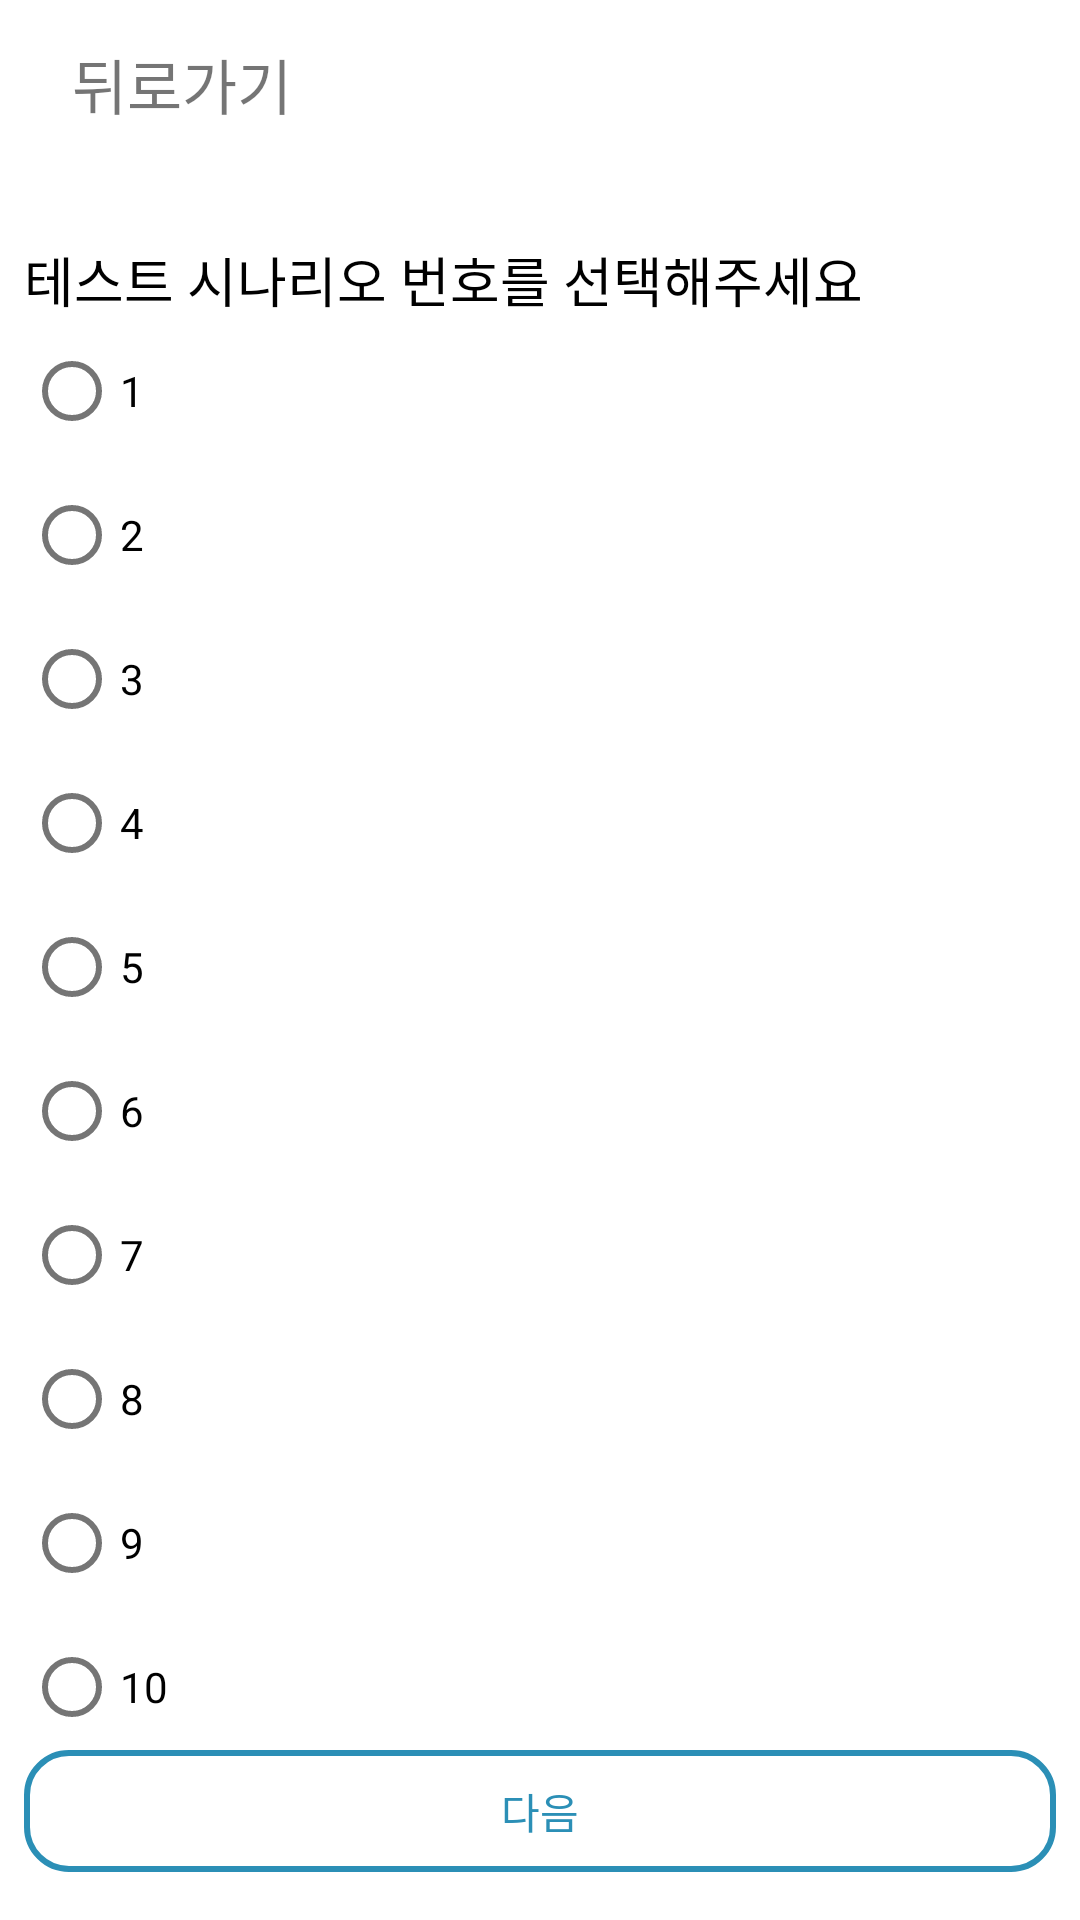

The Android layout XML behind this screen, and the referenced resources:
<!-- AndroidManifest.xml: application theme Theme.EyeTrackingTest -->
<!-- res/layout/activity_select_test_scenario_number.xml -->
<?xml version="1.0" encoding="utf-8"?>
<androidx.constraintlayout.widget.ConstraintLayout xmlns:android="http://schemas.android.com/apk/res/android"
    xmlns:app="http://schemas.android.com/apk/res-auto"
    xmlns:tools="http://schemas.android.com/tools"
    android:layout_width="match_parent"
    android:layout_height="match_parent"
    android:paddingHorizontal="8dp"
    tools:context=".SelectTestScenarioNumber">

    <ScrollView
        android:layout_width="match_parent"
        android:layout_height="match_parent"
        android:fillViewport="true"
        app:layout_constraintBottom_toBottomOf="parent"
        app:layout_constraintEnd_toEndOf="parent"
        app:layout_constraintStart_toStartOf="parent">

        <androidx.constraintlayout.widget.ConstraintLayout
            android:layout_width="match_parent"
            android:layout_height="wrap_content">

            <androidx.appcompat.widget.Toolbar
                android:id="@+id/toolbar"
                android:layout_width="match_parent"
                android:layout_height="?attr/actionBarSize"
                app:layout_constraintEnd_toEndOf="parent"
                app:layout_constraintStart_toStartOf="parent"
                app:layout_constraintTop_toTopOf="parent">

                <ImageView
                    android:id="@+id/img_back"
                    android:layout_width="wrap_content"
                    android:layout_height="wrap_content"
                    android:scaleType="center"
                    android:src="@drawable/ic_baseline_arrow_back_24" />

                <TextView
                    android:id="@+id/txt_back"
                    android:layout_width="wrap_content"
                    android:layout_height="wrap_content"
                    android:layout_marginLeft="5dp"
                    android:text="뒤로가기"
                    android:textSize="20sp" />
            </androidx.appcompat.widget.Toolbar>

            <TextView
                android:id="@+id/textView7"
                android:layout_width="wrap_content"
                android:layout_height="wrap_content"
                android:layout_marginTop="24dp"
                android:text="테스트 시나리오 번호를 선택해주세요"
                android:textColor="@color/black"
                android:textSize="18sp"
                app:layout_constraintEnd_toEndOf="parent"
                app:layout_constraintHorizontal_bias="0.0"
                app:layout_constraintStart_toStartOf="parent"
                app:layout_constraintTop_toBottomOf="@+id/toolbar" />

            <RadioGroup
                android:id="@+id/rdg_test_scenario"
                android:layout_width="match_parent"
                android:layout_height="wrap_content"
                android:scrollbars="vertical"
                app:layout_constraintEnd_toEndOf="parent"
                app:layout_constraintHorizontal_bias="0.498"
                app:layout_constraintStart_toStartOf="parent"
                app:layout_constraintTop_toBottomOf="@+id/textView7">

                <RadioButton
                    android:id="@+id/rdb1"
                    android:layout_width="wrap_content"
                    android:layout_height="wrap_content"
                    android:text="1"
                    tools:layout_editor_absoluteX="43dp"
                    tools:layout_editor_absoluteY="242dp" />

                <RadioButton
                    android:id="@+id/rdb2"
                    android:layout_width="wrap_content"
                    android:layout_height="wrap_content"
                    android:text="2"
                    tools:layout_editor_absoluteX="43dp"
                    tools:layout_editor_absoluteY="242dp" />

                <RadioButton
                    android:id="@+id/rdb3"
                    android:layout_width="wrap_content"
                    android:layout_height="wrap_content"
                    android:text="3"
                    tools:layout_editor_absoluteX="43dp"
                    tools:layout_editor_absoluteY="242dp" />

                <RadioButton
                    android:id="@+id/rdb4"
                    android:layout_width="wrap_content"
                    android:layout_height="wrap_content"
                    android:text="4"
                    tools:layout_editor_absoluteX="43dp"
                    tools:layout_editor_absoluteY="242dp" />

                <RadioButton
                    android:id="@+id/rdb5"
                    android:layout_width="wrap_content"
                    android:layout_height="wrap_content"
                    android:text="5"
                    tools:layout_editor_absoluteX="43dp"
                    tools:layout_editor_absoluteY="242dp" />

                <RadioButton
                    android:id="@+id/rdb6"
                    android:layout_width="wrap_content"
                    android:layout_height="wrap_content"
                    android:text="6"
                    tools:layout_editor_absoluteX="43dp"
                    tools:layout_editor_absoluteY="242dp" />

                <RadioButton
                    android:id="@+id/rdb7"
                    android:layout_width="wrap_content"
                    android:layout_height="wrap_content"
                    android:text="7"
                    tools:layout_editor_absoluteX="43dp"
                    tools:layout_editor_absoluteY="242dp" />

                <RadioButton
                    android:id="@+id/rdb8"
                    android:layout_width="wrap_content"
                    android:layout_height="wrap_content"
                    android:text="8"
                    tools:layout_editor_absoluteX="43dp"
                    tools:layout_editor_absoluteY="242dp" />

                <RadioButton
                    android:id="@+id/rdb9"
                    android:layout_width="wrap_content"
                    android:layout_height="wrap_content"
                    android:text="9"
                    tools:layout_editor_absoluteX="43dp"
                    tools:layout_editor_absoluteY="242dp" />

                <RadioButton
                    android:id="@+id/rdb10"
                    android:layout_width="wrap_content"
                    android:layout_height="wrap_content"
                    android:text="10"
                    tools:layout_editor_absoluteX="43dp"
                    tools:layout_editor_absoluteY="242dp" />

                <RadioButton
                    android:id="@+id/rdb_random"
                    android:layout_width="wrap_content"
                    android:layout_height="wrap_content"
                    android:text="랜덤(100종)"
                    tools:layout_editor_absoluteX="43dp"
                    tools:layout_editor_absoluteY="242dp" />
            </RadioGroup>

            <LinearLayout
                android:id="@+id/linear_next"
                android:layout_width="match_parent"
                android:layout_height="wrap_content"
                android:layout_marginBottom="16dp"
                android:background="@drawable/radius_border"
                android:gravity="center"
                android:padding="10dp"
                app:layout_constraintBottom_toBottomOf="parent"
                app:layout_constraintHorizontal_bias="1.0"
                app:layout_constraintLeft_toLeftOf="parent"
                app:layout_constraintRight_toRightOf="parent">

                <TextView
                    android:layout_width="wrap_content"
                    android:layout_height="wrap_content"
                    android:text="다음"
                    android:textColor="@color/concept_color"
                    tools:layout_editor_absoluteX="8dp"
                    tools:layout_editor_absoluteY="695dp" />
            </LinearLayout>
        </androidx.constraintlayout.widget.ConstraintLayout>
    </ScrollView>
</androidx.constraintlayout.widget.ConstraintLayout>
<!-- resources referenced by this layout -->
<resources>
  <color name="black">#FF000000</color>
  <color name="concept_color">#2B8FB6</color>
  <!-- drawable radius_border (drawable) -->
  <?xml version="1.0" encoding="utf-8"?>
  
  <shape xmlns:android="http://schemas.android.com/apk/res/android"
      android:shape="rectangle">
      <solid android:color="#FFFFFF" />
      <corners android:radius="14dp" />
      <stroke
          android:width="2dp"
          android:color="@color/concept_color" />
  </shape>
  <style name="Theme.EyeTrackingTest" parent="Theme.MaterialComponents.DayNight.NoActionBar">
          
          <item name="colorPrimary">@color/white</item>
          <item name="colorPrimaryVariant">@color/white</item>
          <item name="colorOnPrimary">@color/white</item>
          
          <item name="colorSecondary">@color/teal_200</item>
          <item name="colorSecondaryVariant">@color/teal_700</item>
          <item name="colorOnSecondary">@color/black</item>
          
          <item name="android:statusBarColor" tools:targetApi="l">?attr/colorPrimaryVariant</item>
          
      </style>
  <color name="white">#FFFFFFFF</color>
  <color name="teal_200">#FF03DAC5</color>
  <color name="teal_700">#FF018786</color>
</resources>
